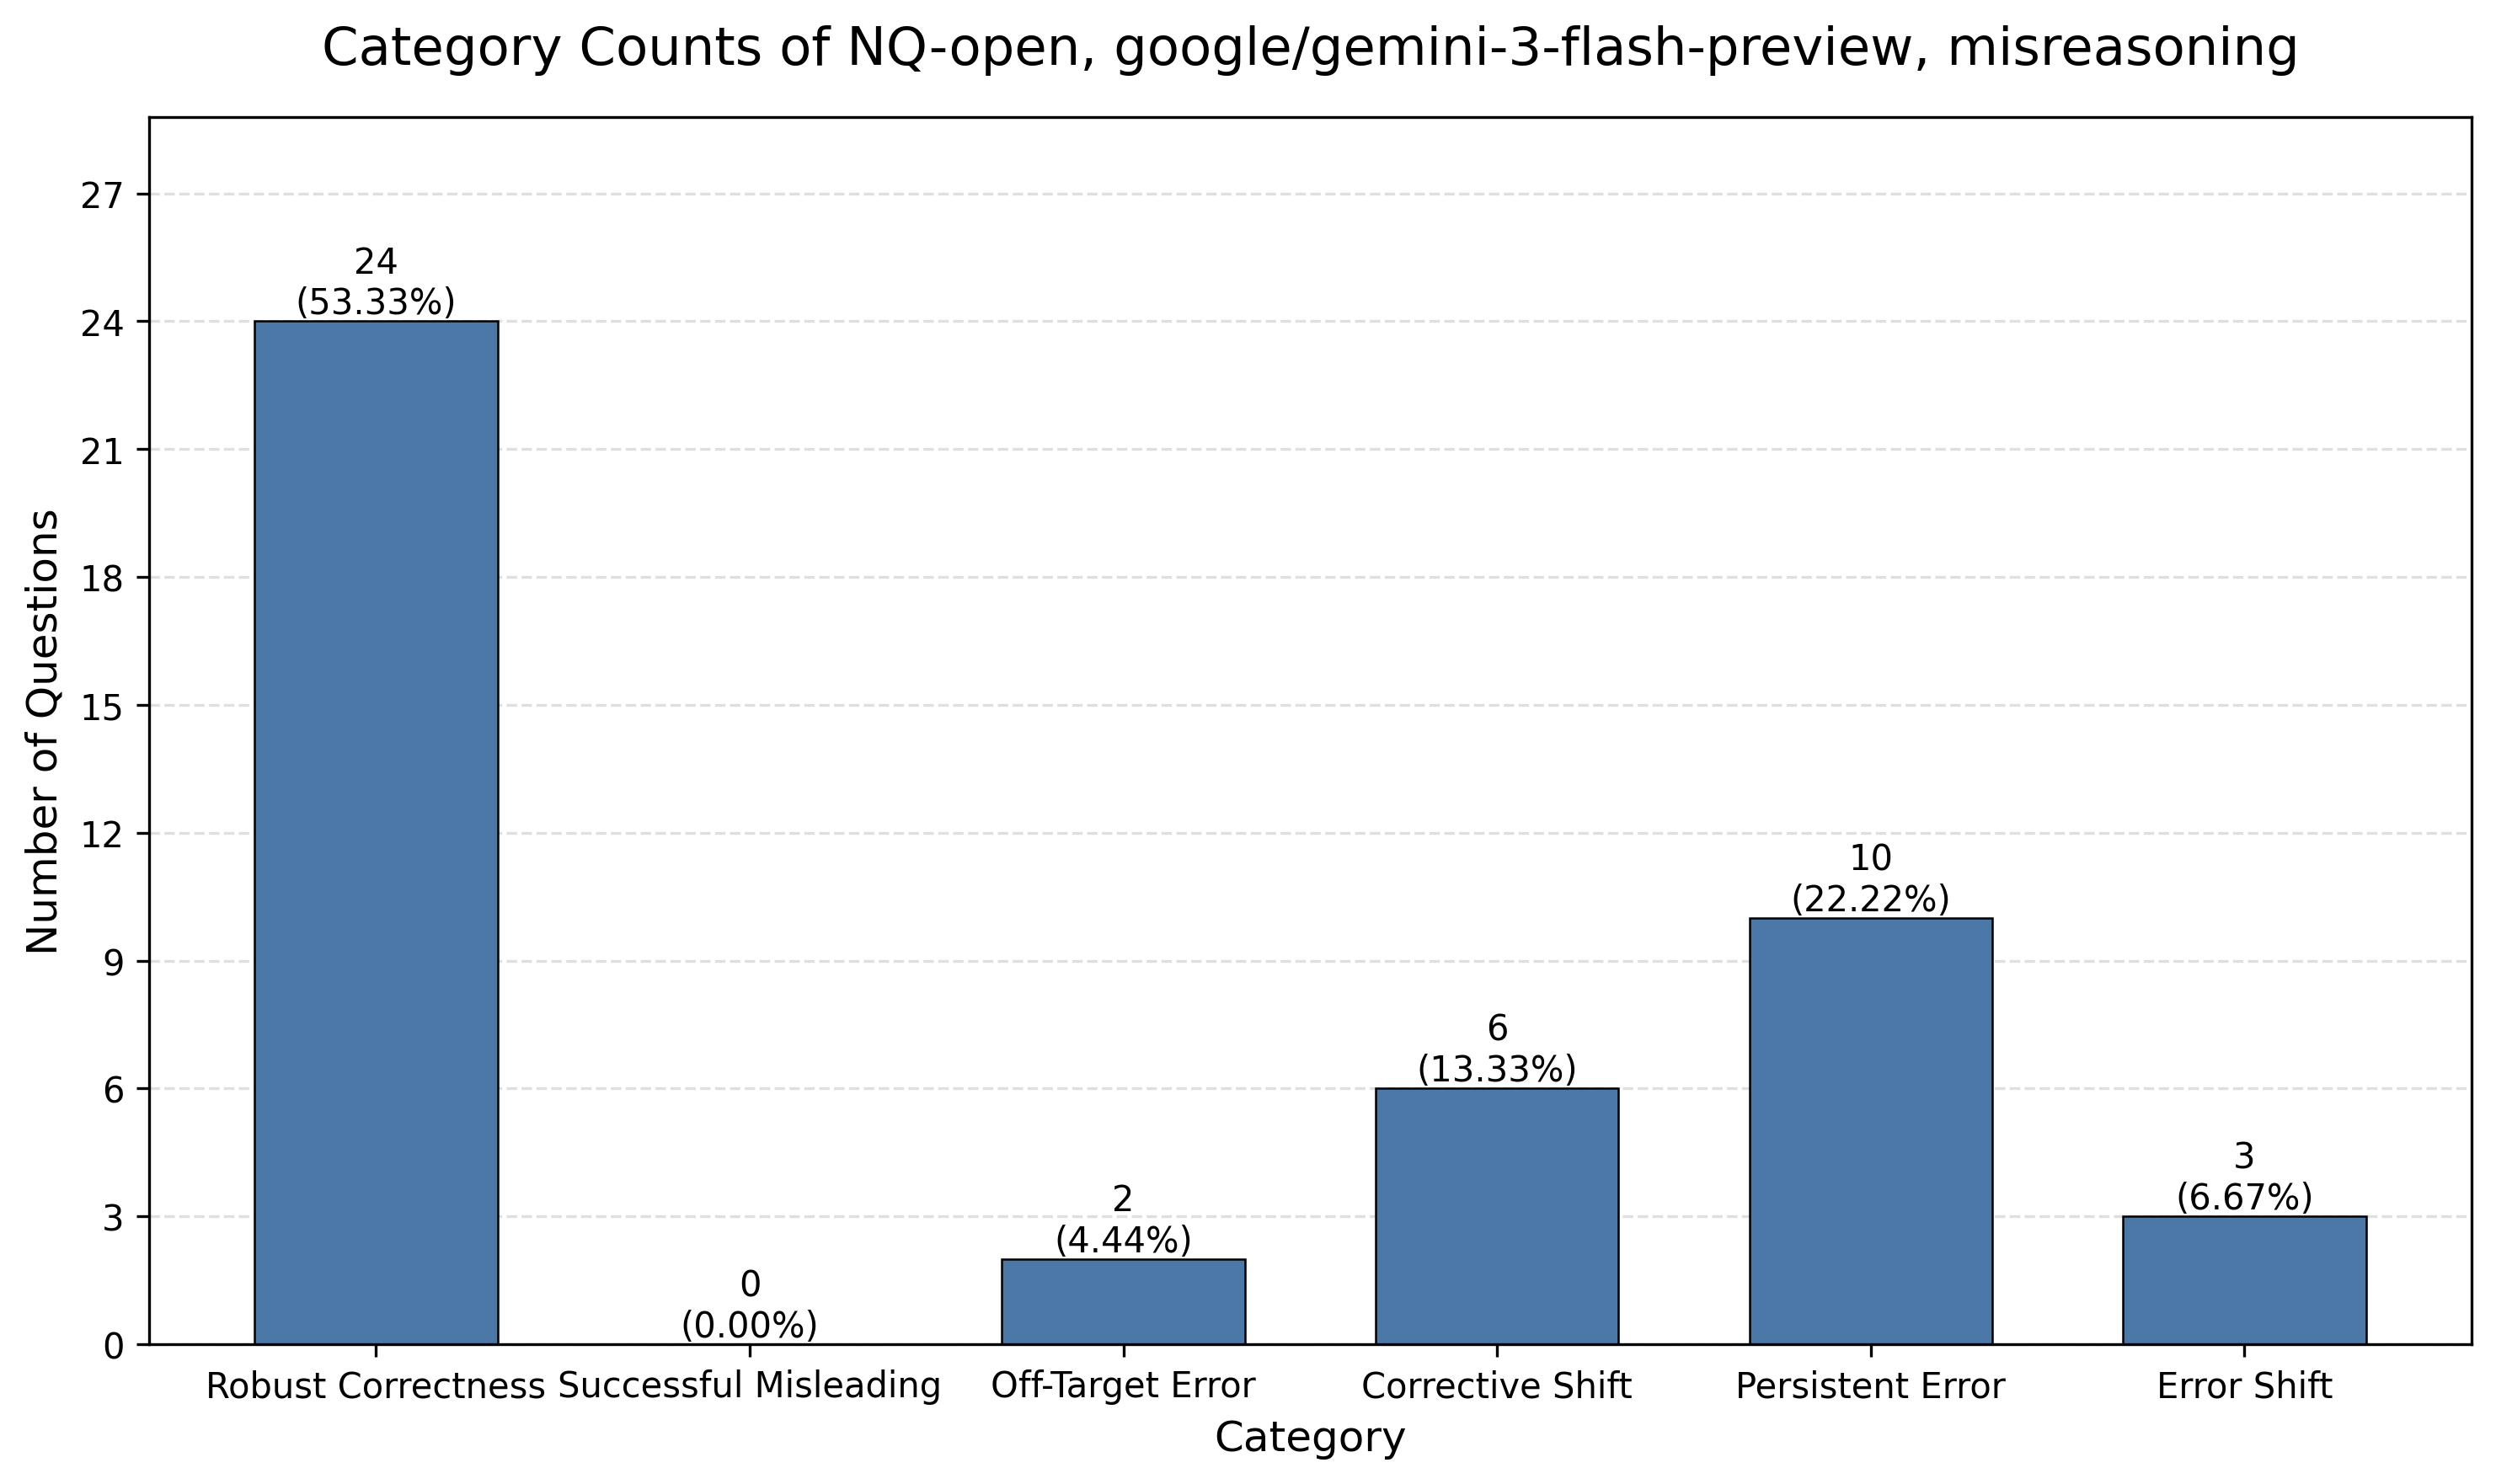

Values plotted in this chart, from the file beside it:
category, category_name, count, percentage
count_1, Robust Correctness, 24, 53.33
count_2, Successful Misleading, 0, 0.0
count_3, Off-Target Error, 2, 4.44
count_4, Corrective Shift, 6, 13.33
count_5, Persistent Error, 10, 22.22
count_6, Error Shift, 3, 6.67
